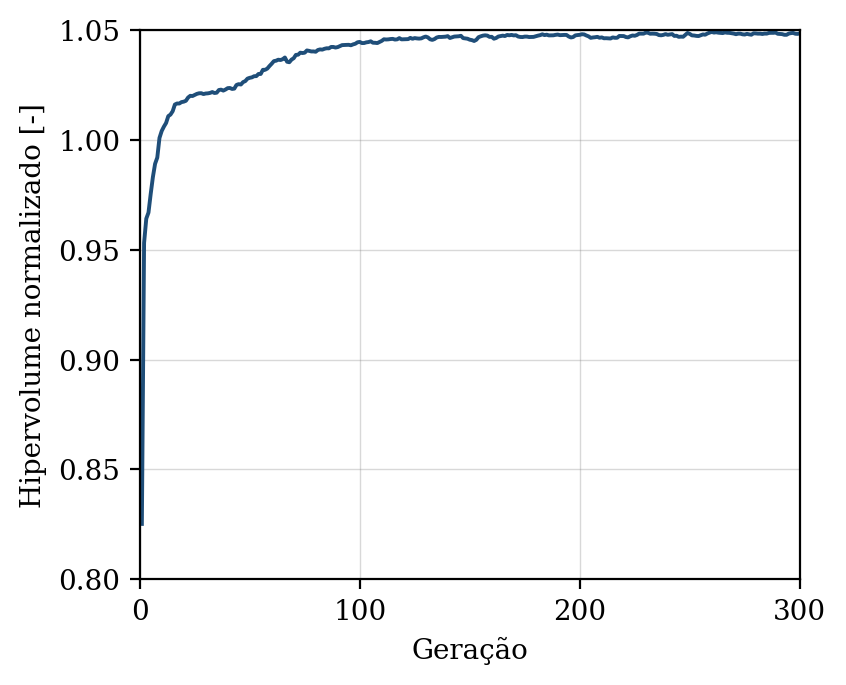

Source data for this figure (header and first rows):
geracao, hipervolume, n_solucoes, n_avaliacoes
1, 0.8252, 4, 50
2, 0.9531, 12, 100
3, 0.9642, 16, 150
4, 0.9669, 17, 200
5, 0.9753, 27, 250
6, 0.9831, 32, 300
7, 0.9891, 41, 350
8, 0.9919, 46, 400
9, 1.001, 50, 450
10, 1.004, 50, 500
11, 1.006, 50, 550
12, 1.008, 50, 600
13, 1.011, 50, 650
14, 1.012, 50, 700
15, 1.013, 50, 750
16, 1.016, 50, 800
17, 1.017, 50, 850
18, 1.017, 50, 900
19, 1.017, 50, 950
20, 1.017, 50, 1000
21, 1.018, 50, 1050
22, 1.019, 50, 1100
23, 1.02, 50, 1150
24, 1.02, 50, 1200
25, 1.02, 50, 1250
26, 1.021, 50, 1300
27, 1.021, 50, 1350
28, 1.021, 50, 1400
29, 1.021, 50, 1450
30, 1.021, 50, 1500
31, 1.021, 50, 1550
32, 1.021, 50, 1600
33, 1.022, 50, 1650
34, 1.021, 50, 1700
35, 1.021, 50, 1750
36, 1.023, 50, 1800
37, 1.023, 50, 1850
38, 1.022, 50, 1900
39, 1.023, 50, 1950
40, 1.024, 50, 2000
41, 1.024, 50, 2050
42, 1.023, 50, 2100
43, 1.023, 50, 2150
44, 1.025, 50, 2200
45, 1.025, 50, 2250
46, 1.025, 50, 2300
47, 1.026, 50, 2350
48, 1.027, 50, 2400
49, 1.028, 50, 2450
50, 1.028, 50, 2500
51, 1.028, 50, 2550
52, 1.029, 50, 2600
53, 1.029, 50, 2650
54, 1.03, 50, 2700
55, 1.03, 50, 2750
56, 1.032, 50, 2800
57, 1.032, 50, 2850
58, 1.032, 50, 2900
59, 1.034, 50, 2950
60, 1.035, 50, 3000
... 240 more rows
